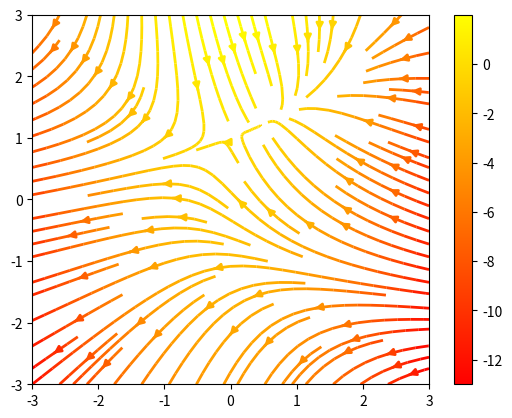
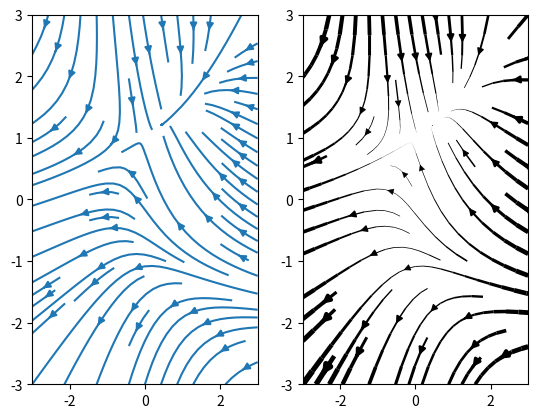
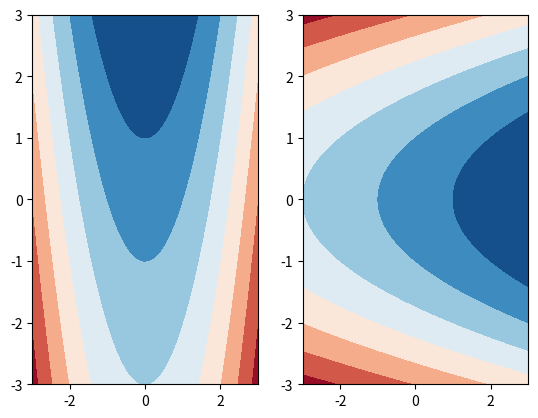

Write Python code to recreate these figures, in order.
# -*- coding: utf-8 -*-
"""
Created on Wed Jun  7 14:19:31 2017

[redacted]
"""

"""
Demo of the `streamplot` function.

A streamplot, or streamline plot, is used to display 2D vector fields. This
example shows a few features of the stream plot function:

    * Varying the color along a streamline.
    * Varying the density of streamlines.
    * Varying the line width along a stream line.
"""
import numpy as np
import matplotlib.pyplot as plt

Y, X = np.mgrid[-3:3:100j, -3:3:100j]
U = -1 - X**2 + Y
V = 1 + X - Y**2
speed = np.sqrt(U*U + V*V)

fig0, ax0 = plt.subplots()
strm = ax0.streamplot(X, Y, U, V, color=U, linewidth=2, cmap=plt.cm.autumn)
fig0.colorbar(strm.lines)

fig1, (ax1, ax2) = plt.subplots(ncols=2)
ax1.streamplot(X, Y, U, V, density=[0.5, 1])

lw = 5*speed / speed.max()
ax2.streamplot(X, Y, U, V, density=0.6, color='k', linewidth=lw)

fig2, (ax3, ax4) = plt.subplots(ncols=2)
ax3.contourf(X, Y, U, cmap=plt.cm.RdBu)
ax4.contourf(X, Y, V, cmap=plt.cm.RdBu)

plt.show()